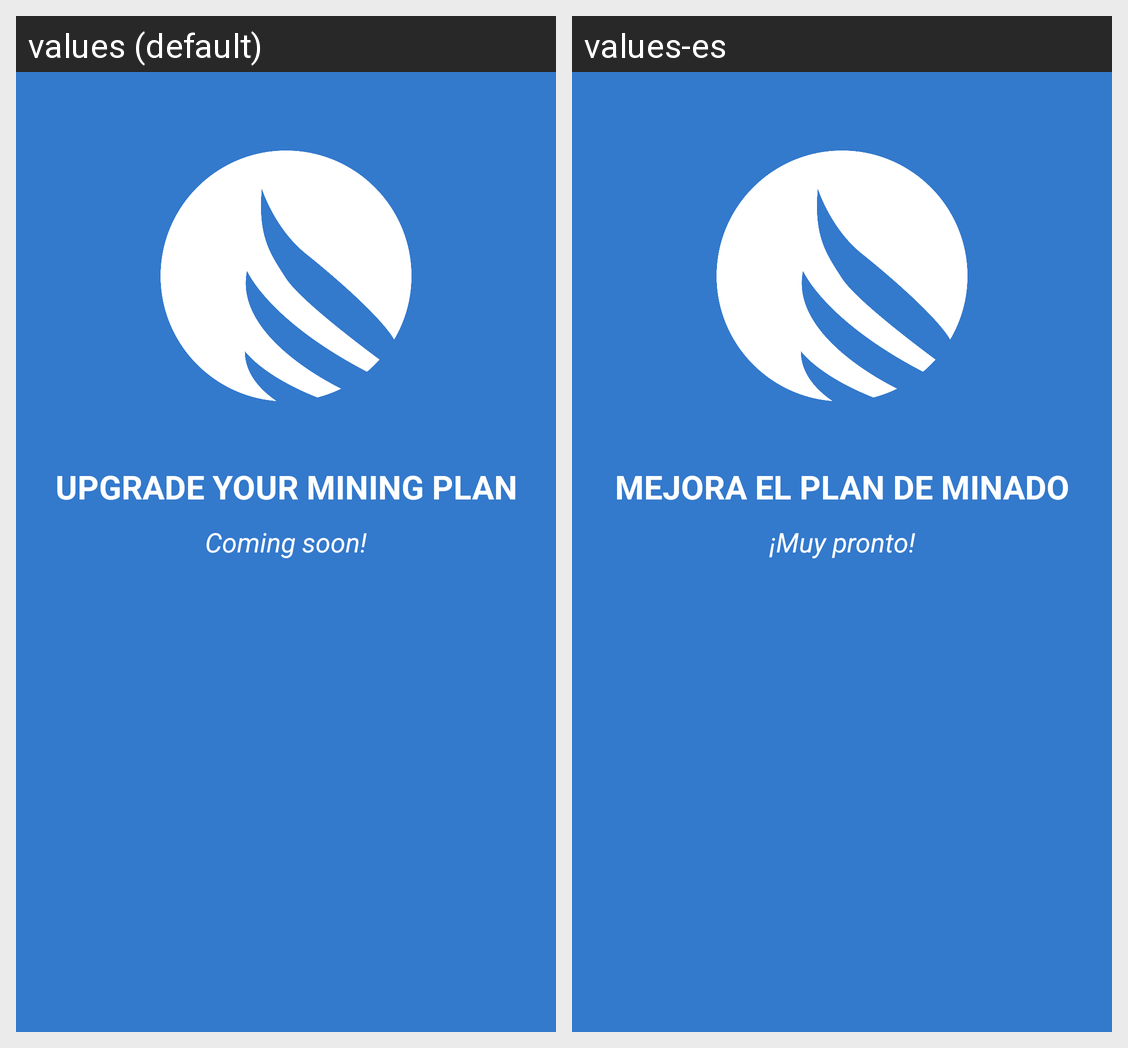

Translations of the strings shown on this Android screen, per locale in the grid:
Android screen res/layout/fragment_upgrade.xml rendered under 2 locales, left to right: values (default), values-es. Device: Nexus 5 (rendered at 1080×1920; each locale shown at half size, 540×960, under a caption strip naming it); theme AppTheme.
Strings drawn on this screen, with the default value and each locale's value (text and hints the layout hard-codes, and strings that could not be matched under every locale, appear in the picture but are not listed):

activity_updgrade_label_title
  values: UPGRADE YOUR MINING PLAN
  values-es: MEJORA EL PLAN DE MINADO

activity_updgrade_label_soon
  values: Coming soon!
  values-es: ¡Muy pronto!
